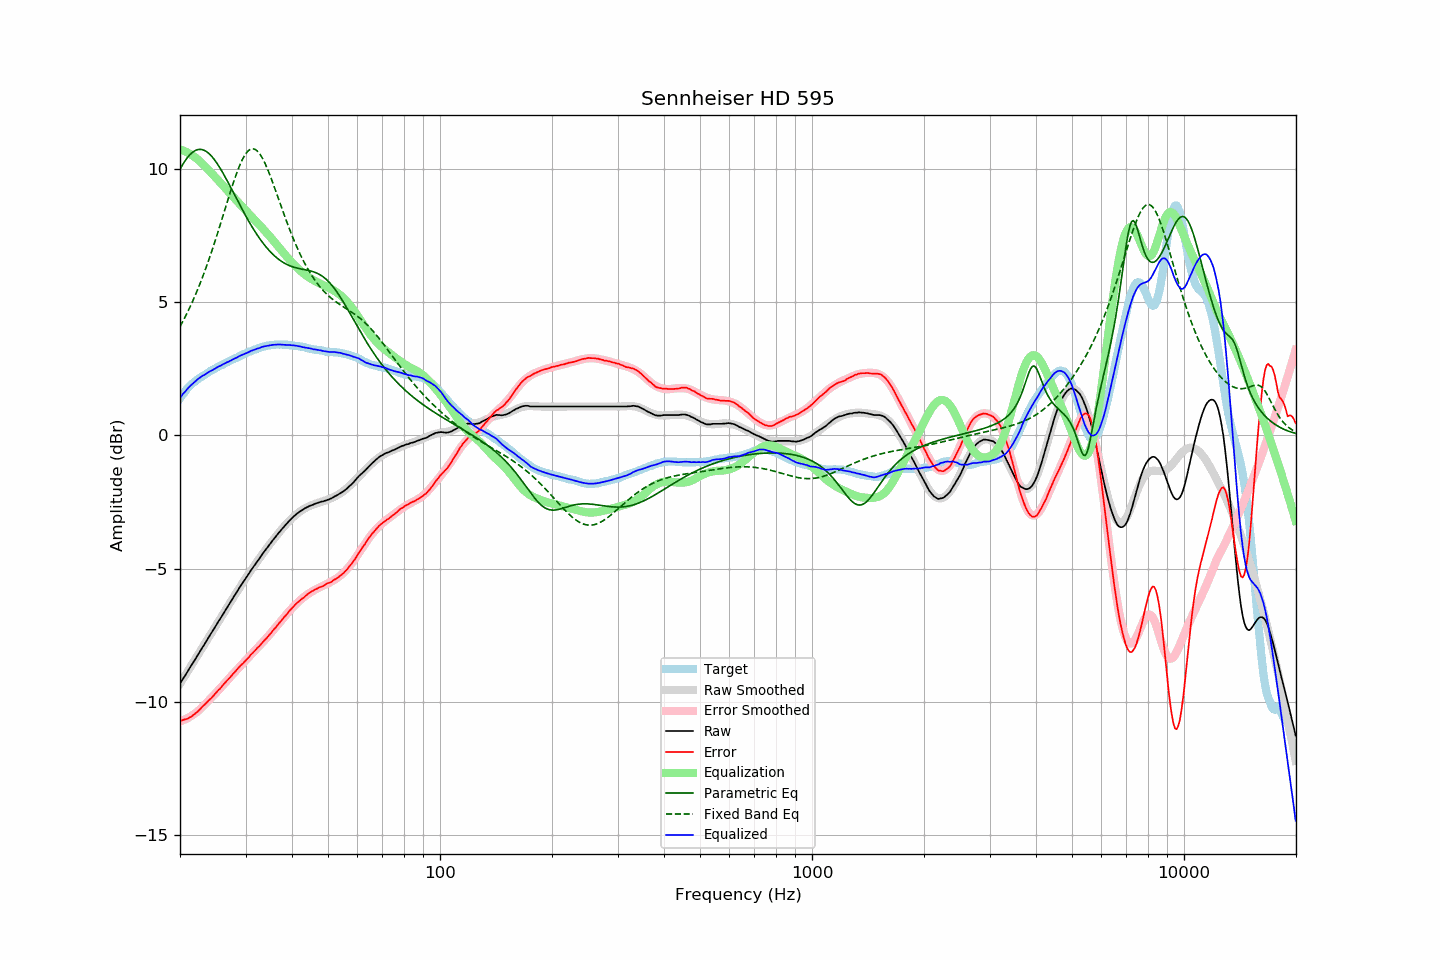

The data file committed next to this chart (first rows):
frequency, raw, error, smoothed, error_smoothed, equalization, parametric_eq, fixed_band_eq, equalized_raw, equalized_smoothed, target
20.00, -9.33, -10.71, -9.33, -10.74, 10.74, 9.99, 4.08, 1.41, 1.41, 1.39
20.20, -9.23, -10.70, -9.23, -10.72, 10.72, 10.10, 4.19, 1.49, 1.49, 1.48
20.40, -9.13, -10.68, -9.13, -10.69, 10.69, 10.20, 4.31, 1.57, 1.56, 1.56
20.61, -9.04, -10.66, -9.03, -10.67, 10.67, 10.30, 4.42, 1.63, 1.63, 1.62
20.81, -8.94, -10.65, -8.94, -10.64, 10.64, 10.38, 4.54, 1.70, 1.70, 1.72
21.02, -8.84, -10.63, -8.84, -10.61, 10.61, 10.46, 4.67, 1.77, 1.77, 1.79
21.23, -8.74, -10.59, -8.74, -10.57, 10.57, 10.53, 4.79, 1.84, 1.83, 1.85
21.44, -8.65, -10.56, -8.65, -10.54, 10.54, 10.59, 4.92, 1.89, 1.89, 1.91
21.66, -8.55, -10.51, -8.55, -10.50, 10.50, 10.64, 5.06, 1.95, 1.95, 1.96
21.87, -8.46, -10.47, -8.45, -10.46, 10.46, 10.68, 5.19, 2.00, 2.00, 2.01
22.09, -8.36, -10.42, -8.35, -10.41, 10.41, 10.71, 5.33, 2.05, 2.06, 2.06
22.31, -8.26, -10.37, -8.26, -10.36, 10.36, 10.73, 5.48, 2.11, 2.11, 2.11
22.54, -8.16, -10.31, -8.16, -10.31, 10.31, 10.74, 5.63, 2.15, 2.15, 2.15
22.76, -8.06, -10.25, -8.06, -10.25, 10.25, 10.74, 5.78, 2.20, 2.19, 2.19
22.99, -7.96, -10.18, -7.96, -10.19, 10.19, 10.73, 5.94, 2.24, 2.23, 2.22
23.22, -7.87, -10.13, -7.86, -10.13, 10.13, 10.70, 6.10, 2.27, 2.27, 2.26
23.45, -7.77, -10.07, -7.77, -10.07, 10.07, 10.67, 6.26, 2.31, 2.31, 2.30
23.69, -7.67, -10.01, -7.67, -10.01, 10.01, 10.63, 6.43, 2.34, 2.34, 2.34
23.92, -7.57, -9.94, -7.57, -9.95, 9.95, 10.58, 6.60, 2.38, 2.38, 2.38
24.16, -7.47, -9.89, -7.47, -9.89, 9.89, 10.52, 6.78, 2.42, 2.41, 2.43
24.40, -7.38, -9.83, -7.37, -9.82, 9.82, 10.46, 6.96, 2.44, 2.45, 2.46
24.65, -7.28, -9.76, -7.27, -9.76, 9.76, 10.38, 7.14, 2.48, 2.48, 2.48
24.89, -7.18, -9.69, -7.18, -9.69, 9.69, 10.30, 7.33, 2.52, 2.52, 2.51
25.14, -7.08, -9.63, -7.08, -9.63, 9.63, 10.22, 7.52, 2.55, 2.55, 2.55
25.39, -6.98, -9.56, -6.98, -9.56, 9.56, 10.12, 7.71, 2.59, 2.58, 2.58
25.65, -6.89, -9.51, -6.88, -9.50, 9.50, 10.03, 7.90, 2.61, 2.61, 2.62
25.91, -6.79, -9.43, -6.78, -9.43, 9.43, 9.93, 8.10, 2.64, 2.65, 2.64
26.16, -6.69, -9.35, -6.69, -9.36, 9.36, 9.82, 8.30, 2.68, 2.68, 2.67
26.43, -6.59, -9.29, -6.59, -9.30, 9.30, 9.71, 8.49, 2.71, 2.71, 2.71
26.69, -6.49, -9.22, -6.49, -9.23, 9.23, 9.60, 8.69, 2.74, 2.73, 2.73
26.96, -6.40, -9.16, -6.39, -9.16, 9.16, 9.49, 8.89, 2.76, 2.76, 2.76
27.23, -6.30, -9.10, -6.30, -9.09, 9.09, 9.37, 9.08, 2.79, 2.79, 2.80
27.50, -6.20, -9.03, -6.20, -9.02, 9.02, 9.26, 9.27, 2.83, 2.82, 2.83
27.77, -6.11, -8.96, -6.10, -8.96, 8.96, 9.14, 9.45, 2.85, 2.85, 2.85
28.05, -6.01, -8.89, -6.01, -8.89, 8.89, 9.02, 9.63, 2.89, 2.88, 2.89
28.33, -5.92, -8.82, -5.91, -8.83, 8.83, 8.91, 9.80, 2.91, 2.91, 2.91
28.62, -5.82, -8.75, -5.82, -8.76, 8.76, 8.79, 9.97, 2.94, 2.94, 2.93
28.90, -5.72, -8.69, -5.72, -8.70, 8.70, 8.68, 10.12, 2.98, 2.97, 2.97
29.19, -5.63, -8.62, -5.63, -8.63, 8.63, 8.56, 10.26, 3.00, 3.00, 2.99
29.48, -5.54, -8.58, -5.54, -8.57, 8.57, 8.45, 10.38, 3.03, 3.03, 3.04
29.78, -5.45, -8.51, -5.45, -8.50, 8.50, 8.34, 10.49, 3.05, 3.06, 3.06
30.08, -5.36, -8.44, -5.36, -8.44, 8.44, 8.23, 10.58, 3.08, 3.08, 3.08
30.38, -5.27, -8.38, -5.27, -8.38, 8.38, 8.12, 10.66, 3.11, 3.11, 3.11
30.68, -5.18, -8.32, -5.18, -8.31, 8.31, 8.02, 10.71, 3.13, 3.14, 3.14
30.99, -5.08, -8.24, -5.09, -8.25, 8.25, 7.91, 10.75, 3.17, 3.16, 3.16
31.30, -5.00, -8.18, -5.00, -8.19, 8.19, 7.81, 10.76, 3.19, 3.19, 3.19
31.61, -4.91, -8.12, -4.91, -8.12, 8.12, 7.71, 10.75, 3.21, 3.21, 3.21
31.93, -4.83, -8.06, -4.82, -8.06, 8.06, 7.62, 10.73, 3.23, 3.24, 3.23
32.24, -4.74, -7.99, -4.74, -7.99, 7.99, 7.53, 10.68, 3.26, 3.26, 3.25
32.57, -4.66, -7.93, -4.65, -7.93, 7.93, 7.44, 10.62, 3.27, 3.28, 3.28
32.89, -4.57, -7.87, -4.57, -7.86, 7.86, 7.35, 10.53, 3.30, 3.30, 3.30
33.22, -4.48, -7.80, -4.48, -7.80, 7.80, 7.27, 10.44, 3.32, 3.32, 3.32
33.55, -4.40, -7.73, -4.40, -7.73, 7.73, 7.19, 10.32, 3.34, 3.33, 3.34
33.89, -4.32, -7.66, -4.32, -7.67, 7.67, 7.11, 10.20, 3.35, 3.35, 3.34
34.23, -4.24, -7.61, -4.24, -7.60, 7.60, 7.04, 10.06, 3.36, 3.36, 3.37
34.57, -4.16, -7.53, -4.16, -7.53, 7.53, 6.97, 9.92, 3.37, 3.37, 3.38
34.92, -4.08, -7.46, -4.08, -7.46, 7.46, 6.91, 9.76, 3.38, 3.38, 3.38
35.27, -4.00, -7.40, -4.00, -7.39, 7.39, 6.84, 9.60, 3.39, 3.39, 3.40
35.62, -3.92, -7.31, -3.92, -7.32, 7.32, 6.78, 9.44, 3.40, 3.40, 3.39
35.97, -3.85, -7.25, -3.84, -7.25, 7.25, 6.73, 9.27, 3.40, 3.41, 3.40
... 635 more rows
